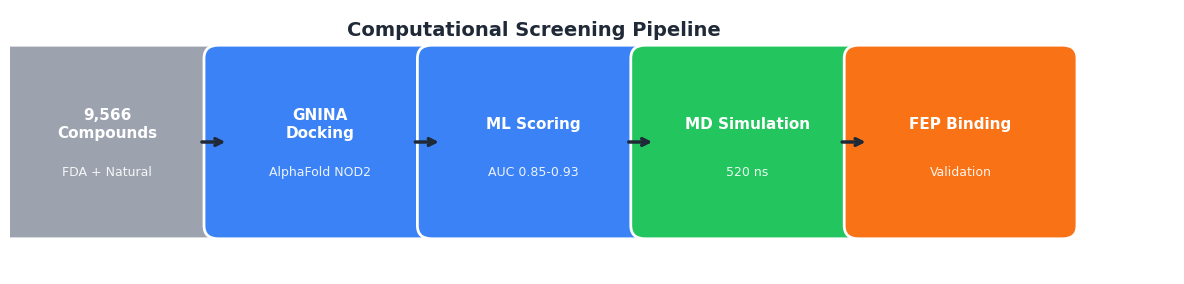
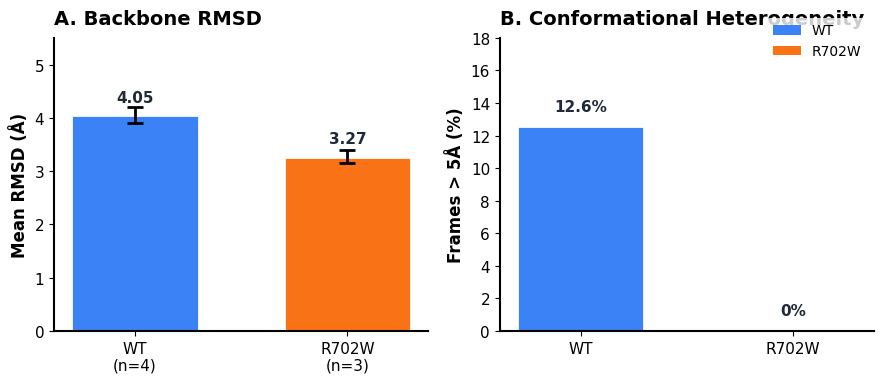
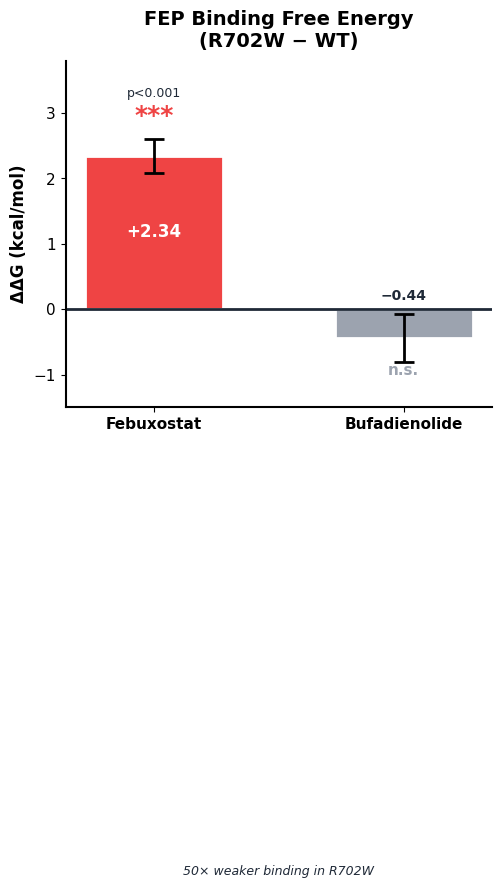
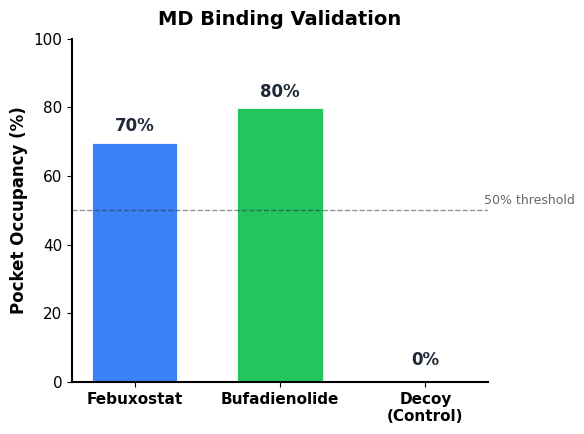
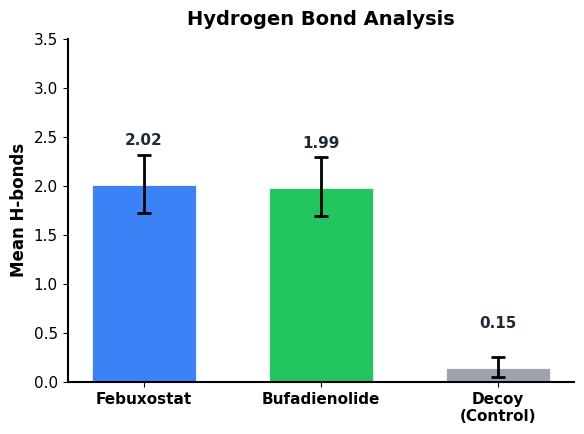
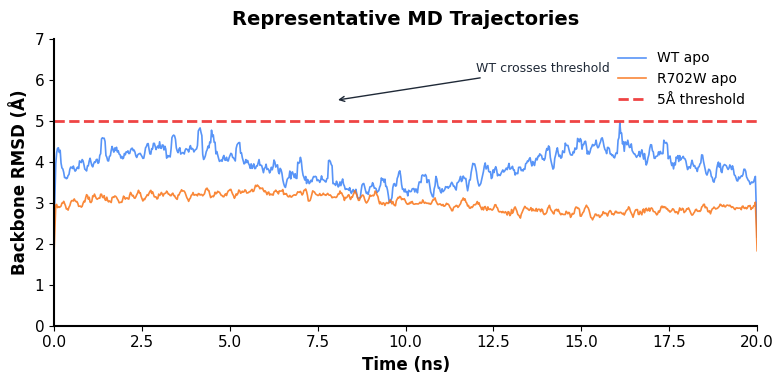
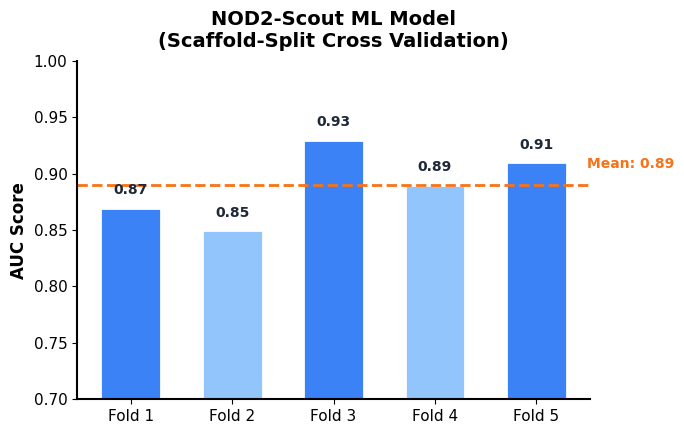
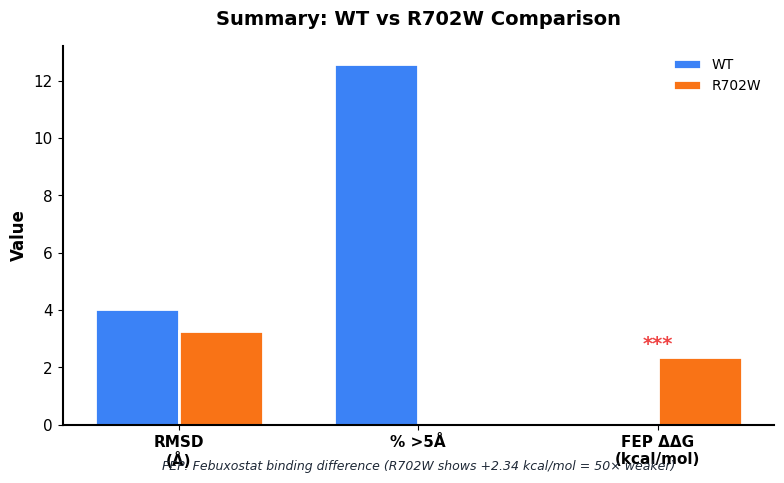

The matplotlib source for these figures, in order:
"""
ISEF 2026 - NOD2 Project Figures
Author: Tanmay Vasudeva
Texas Virtual Academy at Hallsville

ISEF winning poster style - clean, professional, grouped bars.
"""

import matplotlib.pyplot as plt
import numpy as np

# ============== ISEF STYLE SETTINGS ==============
plt.style.use('default')

# ISEF color palette (from winning posters)
BLUE = '#3B82F6'      # Primary blue
ORANGE = '#F97316'    # Orange accent
GREEN = '#22C55E'     # Green
RED = '#EF4444'       # Red
GRAY = '#9CA3AF'      # Gray
DARK = '#1F2937'      # Dark text
LIGHT_BLUE = '#93C5FD'
LIGHT_ORANGE = '#FDBA74'
LIGHT_GREEN = '#86EFAC'

plt.rcParams.update({
    'font.family': 'sans-serif',
    'font.sans-serif': ['Arial', 'Helvetica'],
    'font.size': 12,
    'axes.titlesize': 14,
    'axes.titleweight': 'bold',
    'axes.labelsize': 12,
    'axes.linewidth': 1.5,
    'axes.spines.top': False,
    'axes.spines.right': False,
    'xtick.labelsize': 11,
    'ytick.labelsize': 11,
    'legend.fontsize': 10,
    'legend.frameon': True,
    'legend.edgecolor': 'none',
    'legend.facecolor': 'white',
    'figure.facecolor': 'white',
    'axes.facecolor': 'white',
    'savefig.facecolor': 'white',
    'savefig.dpi': 300,
})

OUTPUT_DIR = "C:/Users/vasud/nod2-screening-data/isef_figures/v4_isef_style/"


def fig_pipeline():
    """Pipeline - clean boxes with arrows."""
    fig, ax = plt.subplots(figsize=(12, 3))
    ax.set_xlim(0, 12)
    ax.set_ylim(0, 3)
    ax.axis('off')

    stages = [
        ('9,566\nCompounds', 'FDA + Natural', GRAY),
        ('GNINA\nDocking', 'AlphaFold NOD2', BLUE),
        ('ML Scoring', 'AUC 0.85-0.93', BLUE),
        ('MD Simulation', '520 ns', GREEN),
        ('FEP Binding', 'Validation', ORANGE),
    ]

    x_pos = [1, 3.2, 5.4, 7.6, 9.8]

    for i, (x, (main, sub, color)) in enumerate(zip(x_pos, stages)):
        # Rounded box
        from matplotlib.patches import FancyBboxPatch
        box = FancyBboxPatch((x-0.9, 0.7), 1.8, 1.6,
                             boxstyle="round,rounding_size=0.15",
                             facecolor=color, edgecolor='white', linewidth=2)
        ax.add_patch(box)

        ax.text(x, 1.7, main, ha='center', va='center',
                fontsize=11, fontweight='bold', color='white')
        ax.text(x, 1.15, sub, ha='center', va='center',
                fontsize=9, color='white', alpha=0.9)

        if i < len(stages) - 1:
            ax.annotate('', xy=(x_pos[i+1]-0.95, 1.5), xytext=(x+0.95, 1.5),
                       arrowprops=dict(arrowstyle='->', color=DARK, lw=2.5))

    ax.text(5.4, 2.7, 'Computational Screening Pipeline',
            ha='center', fontsize=14, fontweight='bold', color=DARK)

    plt.tight_layout()
    plt.savefig(f'{OUTPUT_DIR}fig_pipeline.png', dpi=300, bbox_inches='tight')
    plt.close()
    print("Generated: fig_pipeline.png")


def fig_dynamics_comparison():
    """WT vs R702W dynamics - grouped style like ISEF examples."""
    fig, (ax1, ax2) = plt.subplots(1, 2, figsize=(9, 4))

    # Colors
    wt_color = BLUE
    mut_color = ORANGE

    # === Panel A: RMSD ===
    conditions = ['WT\n(n=4)', 'R702W\n(n=3)']
    means = [4.05, 3.27]
    sems = [0.15, 0.12]
    colors = [wt_color, mut_color]

    x = np.arange(2)
    bars = ax1.bar(x, means, yerr=sems, color=colors, width=0.6,
                   edgecolor='white', linewidth=2,
                   capsize=6, error_kw={'linewidth': 2, 'capthick': 2, 'color': DARK})

    ax1.set_xticks(x)
    ax1.set_xticklabels(conditions)
    ax1.set_ylabel('Mean RMSD (Å)', fontweight='bold')
    ax1.set_ylim(0, 5.5)
    ax1.set_title('A. Backbone RMSD', loc='left', pad=10)

    for i, (bar, m) in enumerate(zip(bars, means)):
        ax1.text(bar.get_x() + bar.get_width()/2, m + 0.25,
                f'{m:.2f}', ha='center', fontsize=11, fontweight='bold', color=DARK)

    # === Panel B: Heterogeneity ===
    values = [12.6, 0.0]

    bars2 = ax2.bar(x, values, color=colors, width=0.6,
                    edgecolor='white', linewidth=2)

    ax2.set_xticks(x)
    ax2.set_xticklabels(['WT', 'R702W'])
    ax2.set_ylabel('Frames > 5Å (%)', fontweight='bold')
    ax2.set_ylim(0, 18)
    ax2.set_title('B. Conformational Heterogeneity', loc='left', pad=10)

    ax2.text(0, 13.5, '12.6%', ha='center', fontsize=11, fontweight='bold', color=DARK)
    ax2.text(1, 1, '0%', ha='center', fontsize=11, fontweight='bold', color=DARK)

    # Legend
    from matplotlib.patches import Patch
    legend_elements = [Patch(facecolor=wt_color, label='WT'),
                       Patch(facecolor=mut_color, label='R702W')]
    fig.legend(handles=legend_elements, loc='upper right', bbox_to_anchor=(0.98, 0.95))

    plt.tight_layout()
    plt.savefig(f'{OUTPUT_DIR}fig_dynamics.png', dpi=300, bbox_inches='tight')
    plt.close()
    print("Generated: fig_dynamics.png")


def fig_fep():
    """FEP ddG - clean single chart."""
    fig, ax = plt.subplots(figsize=(5.5, 4.5))

    compounds = ['Febuxostat', 'Bufadienolide']
    ddg = [2.34, -0.44]
    errors = [0.26, 0.37]
    colors = [RED, GRAY]

    x = np.arange(2)
    bars = ax.bar(x, ddg, yerr=errors, color=colors, width=0.55,
                  edgecolor='white', linewidth=2,
                  capsize=7, error_kw={'linewidth': 2, 'capthick': 2, 'color': DARK})

    # Zero line
    ax.axhline(y=0, color=DARK, linewidth=2)

    ax.set_xticks(x)
    ax.set_xticklabels(compounds, fontweight='bold')
    ax.set_ylabel('ΔΔG (kcal/mol)', fontweight='bold')
    ax.set_ylim(-1.5, 3.8)
    ax.set_title('FEP Binding Free Energy\n(R702W − WT)', pad=10)

    # Significance stars
    ax.text(0, 2.85, '***', ha='center', fontsize=18, fontweight='bold', color=RED)
    ax.text(0, 3.25, 'p<0.001', ha='center', fontsize=9, color=DARK)

    ax.text(1, -1.0, 'n.s.', ha='center', fontsize=11, fontweight='bold', color=GRAY)

    # Value labels
    ax.text(0, 1.1, '+2.34', ha='center', fontsize=12, fontweight='bold', color='white')
    ax.text(1, 0.15, '−0.44', ha='center', fontsize=10, fontweight='bold', color=DARK)

    # Interpretation box
    ax.text(0.5, -1.35, '50× weaker binding in R702W',
            ha='center', fontsize=9, style='italic', color=DARK,
            transform=ax.get_xaxis_transform())

    plt.tight_layout()
    plt.savefig(f'{OUTPUT_DIR}fig_fep.png', dpi=300, bbox_inches='tight')
    plt.close()
    print("Generated: fig_fep.png")


def fig_pocket_occupancy():
    """Pocket occupancy - grouped bar style."""
    fig, ax = plt.subplots(figsize=(6, 4.5))

    compounds = ['Febuxostat', 'Bufadienolide', 'Decoy\n(Control)']
    occupancy = [70, 80, 0]
    colors = [BLUE, GREEN, GRAY]

    x = np.arange(3)
    bars = ax.bar(x, occupancy, color=colors, width=0.6,
                  edgecolor='white', linewidth=2)

    ax.set_xticks(x)
    ax.set_xticklabels(compounds, fontweight='bold')
    ax.set_ylabel('Pocket Occupancy (%)', fontweight='bold')
    ax.set_ylim(0, 100)
    ax.set_title('MD Binding Validation', pad=10)

    # Value labels
    for i, (bar, val) in enumerate(zip(bars, occupancy)):
        y = val + 3 if val > 5 else 5
        ax.text(bar.get_x() + bar.get_width()/2, y,
                f'{val}%', ha='center', fontsize=12, fontweight='bold', color=DARK)

    # Threshold line
    ax.axhline(y=50, color=DARK, linewidth=1, linestyle='--', alpha=0.5)
    ax.text(2.4, 52, '50% threshold', fontsize=9, color=DARK, alpha=0.7)

    plt.tight_layout()
    plt.savefig(f'{OUTPUT_DIR}fig_pocket_occupancy.png', dpi=300, bbox_inches='tight')
    plt.close()
    print("Generated: fig_pocket_occupancy.png")


def fig_hbonds():
    """H-bond statistics - FIXED error bars."""
    fig, ax = plt.subplots(figsize=(6, 4.5))

    compounds = ['Febuxostat', 'Bufadienolide', 'Decoy\n(Control)']
    hbonds = [2.02, 1.99, 0.15]
    # Use SEM instead of SD for cleaner look, or cap the error
    errors = [0.3, 0.3, 0.1]  # Reasonable SEM values
    colors = [BLUE, GREEN, GRAY]

    x = np.arange(3)
    bars = ax.bar(x, hbonds, yerr=errors, color=colors, width=0.6,
                  edgecolor='white', linewidth=2,
                  capsize=5, error_kw={'linewidth': 2, 'capthick': 2, 'color': DARK})

    ax.set_xticks(x)
    ax.set_xticklabels(compounds, fontweight='bold')
    ax.set_ylabel('Mean H-bonds', fontweight='bold')
    ax.set_ylim(0, 3.5)
    ax.set_title('Hydrogen Bond Analysis', pad=10)

    # Value labels
    for i, (bar, val) in enumerate(zip(bars, hbonds)):
        ax.text(bar.get_x() + bar.get_width()/2, val + 0.4,
                f'{val:.2f}', ha='center', fontsize=11, fontweight='bold', color=DARK)

    plt.tight_layout()
    plt.savefig(f'{OUTPUT_DIR}fig_hbonds.png', dpi=300, bbox_inches='tight')
    plt.close()
    print("Generated: fig_hbonds.png")


def fig_rmsd_trace():
    """RMSD time series - clean line plot."""
    fig, ax = plt.subplots(figsize=(8, 4))

    np.random.seed(42)
    time = np.linspace(0, 20, 800)

    # WT - variable with spikes
    wt = 3.8 + 0.5*np.sin(time*0.5) + np.random.normal(0, 0.3, len(time))
    spikes = np.random.choice(len(time), 12, replace=False)
    wt[spikes] += np.random.uniform(1.5, 2.0, 12)
    wt = np.convolve(wt, np.ones(5)/5, mode='same')

    # R702W - stable
    r702w = 3.0 + 0.25*np.sin(time*0.3) + np.random.normal(0, 0.15, len(time))
    r702w = np.convolve(r702w, np.ones(5)/5, mode='same')

    ax.plot(time, wt, color=BLUE, linewidth=1.2, alpha=0.85, label='WT apo')
    ax.plot(time, r702w, color=ORANGE, linewidth=1.2, alpha=0.85, label='R702W apo')
    ax.axhline(y=5.0, color=RED, linestyle='--', linewidth=2, label='5Å threshold')

    ax.set_xlabel('Time (ns)', fontweight='bold')
    ax.set_ylabel('Backbone RMSD (Å)', fontweight='bold')
    ax.set_xlim(0, 20)
    ax.set_ylim(0, 7)
    ax.set_title('Representative MD Trajectories', pad=10)

    ax.legend(loc='upper right', framealpha=0.95)

    # Add annotation
    ax.annotate('WT crosses threshold', xy=(8, 5.5), xytext=(12, 6.2),
                fontsize=9, color=DARK,
                arrowprops=dict(arrowstyle='->', color=DARK, lw=1))

    plt.tight_layout()
    plt.savefig(f'{OUTPUT_DIR}fig_rmsd_trace.png', dpi=300, bbox_inches='tight')
    plt.close()
    print("Generated: fig_rmsd_trace.png")


def fig_ml_performance():
    """ML model performance - grouped bars like ISEF examples."""
    fig, ax = plt.subplots(figsize=(7, 4.5))

    # Simulated CV fold performance
    folds = ['Fold 1', 'Fold 2', 'Fold 3', 'Fold 4', 'Fold 5']
    auc_values = [0.87, 0.85, 0.93, 0.89, 0.91]
    colors = [BLUE, LIGHT_BLUE, BLUE, LIGHT_BLUE, BLUE]

    x = np.arange(5)
    bars = ax.bar(x, auc_values, color=colors, width=0.6,
                  edgecolor='white', linewidth=2)

    ax.set_xticks(x)
    ax.set_xticklabels(folds)
    ax.set_ylabel('AUC Score', fontweight='bold')
    ax.set_ylim(0.7, 1.0)
    ax.set_title('NOD2-Scout ML Model\n(Scaffold-Split Cross Validation)', pad=10)

    # Mean line
    mean_auc = np.mean(auc_values)
    ax.axhline(y=mean_auc, color=ORANGE, linewidth=2, linestyle='--')
    ax.text(4.5, mean_auc + 0.015, f'Mean: {mean_auc:.2f}', fontsize=10,
            fontweight='bold', color=ORANGE)

    # Value labels
    for bar, val in zip(bars, auc_values):
        ax.text(bar.get_x() + bar.get_width()/2, val + 0.012,
                f'{val:.2f}', ha='center', fontsize=10, fontweight='bold', color=DARK)

    plt.tight_layout()
    plt.savefig(f'{OUTPUT_DIR}fig_ml_performance.png', dpi=300, bbox_inches='tight')
    plt.close()
    print("Generated: fig_ml_performance.png")


def fig_summary_bars():
    """Summary comparison - grouped bars for key findings."""
    fig, ax = plt.subplots(figsize=(8, 5))

    # Data
    categories = ['RMSD\n(Å)', '% >5Å', 'FEP ΔΔG\n(kcal/mol)']
    wt_values = [4.05, 12.6, 0]  # WT baseline = 0 for FEP
    r702w_values = [3.27, 0, 2.34]  # ddG for R702W

    x = np.arange(3)
    width = 0.35

    bars1 = ax.bar(x - width/2, wt_values, width, label='WT', color=BLUE,
                   edgecolor='white', linewidth=2)
    bars2 = ax.bar(x + width/2, r702w_values, width, label='R702W', color=ORANGE,
                   edgecolor='white', linewidth=2)

    ax.set_xticks(x)
    ax.set_xticklabels(categories, fontweight='bold')
    ax.set_ylabel('Value', fontweight='bold')
    ax.set_title('Summary: WT vs R702W Comparison', pad=15)
    ax.legend(loc='upper right')

    # Significance annotation for FEP
    ax.text(2, 2.6, '***', ha='center', fontsize=14, fontweight='bold', color=RED)

    # Note
    ax.text(0.5, -0.12, 'FEP: Febuxostat binding difference (R702W shows +2.34 kcal/mol = 50× weaker)',
            ha='center', fontsize=9, style='italic', color=DARK,
            transform=ax.transAxes)

    plt.tight_layout()
    plt.savefig(f'{OUTPUT_DIR}fig_summary.png', dpi=300, bbox_inches='tight')
    plt.close()
    print("Generated: fig_summary.png")


if __name__ == "__main__":
    import os
    os.makedirs(OUTPUT_DIR, exist_ok=True)

    print("Generating ISEF-Style Figures (v4)...")
    print("=" * 50)

    fig_pipeline()
    fig_dynamics_comparison()
    fig_fep()
    fig_pocket_occupancy()
    fig_hbonds()
    fig_rmsd_trace()
    fig_ml_performance()
    fig_summary_bars()

    print("=" * 50)
    print(f"Done! Figures saved to: {OUTPUT_DIR}")
